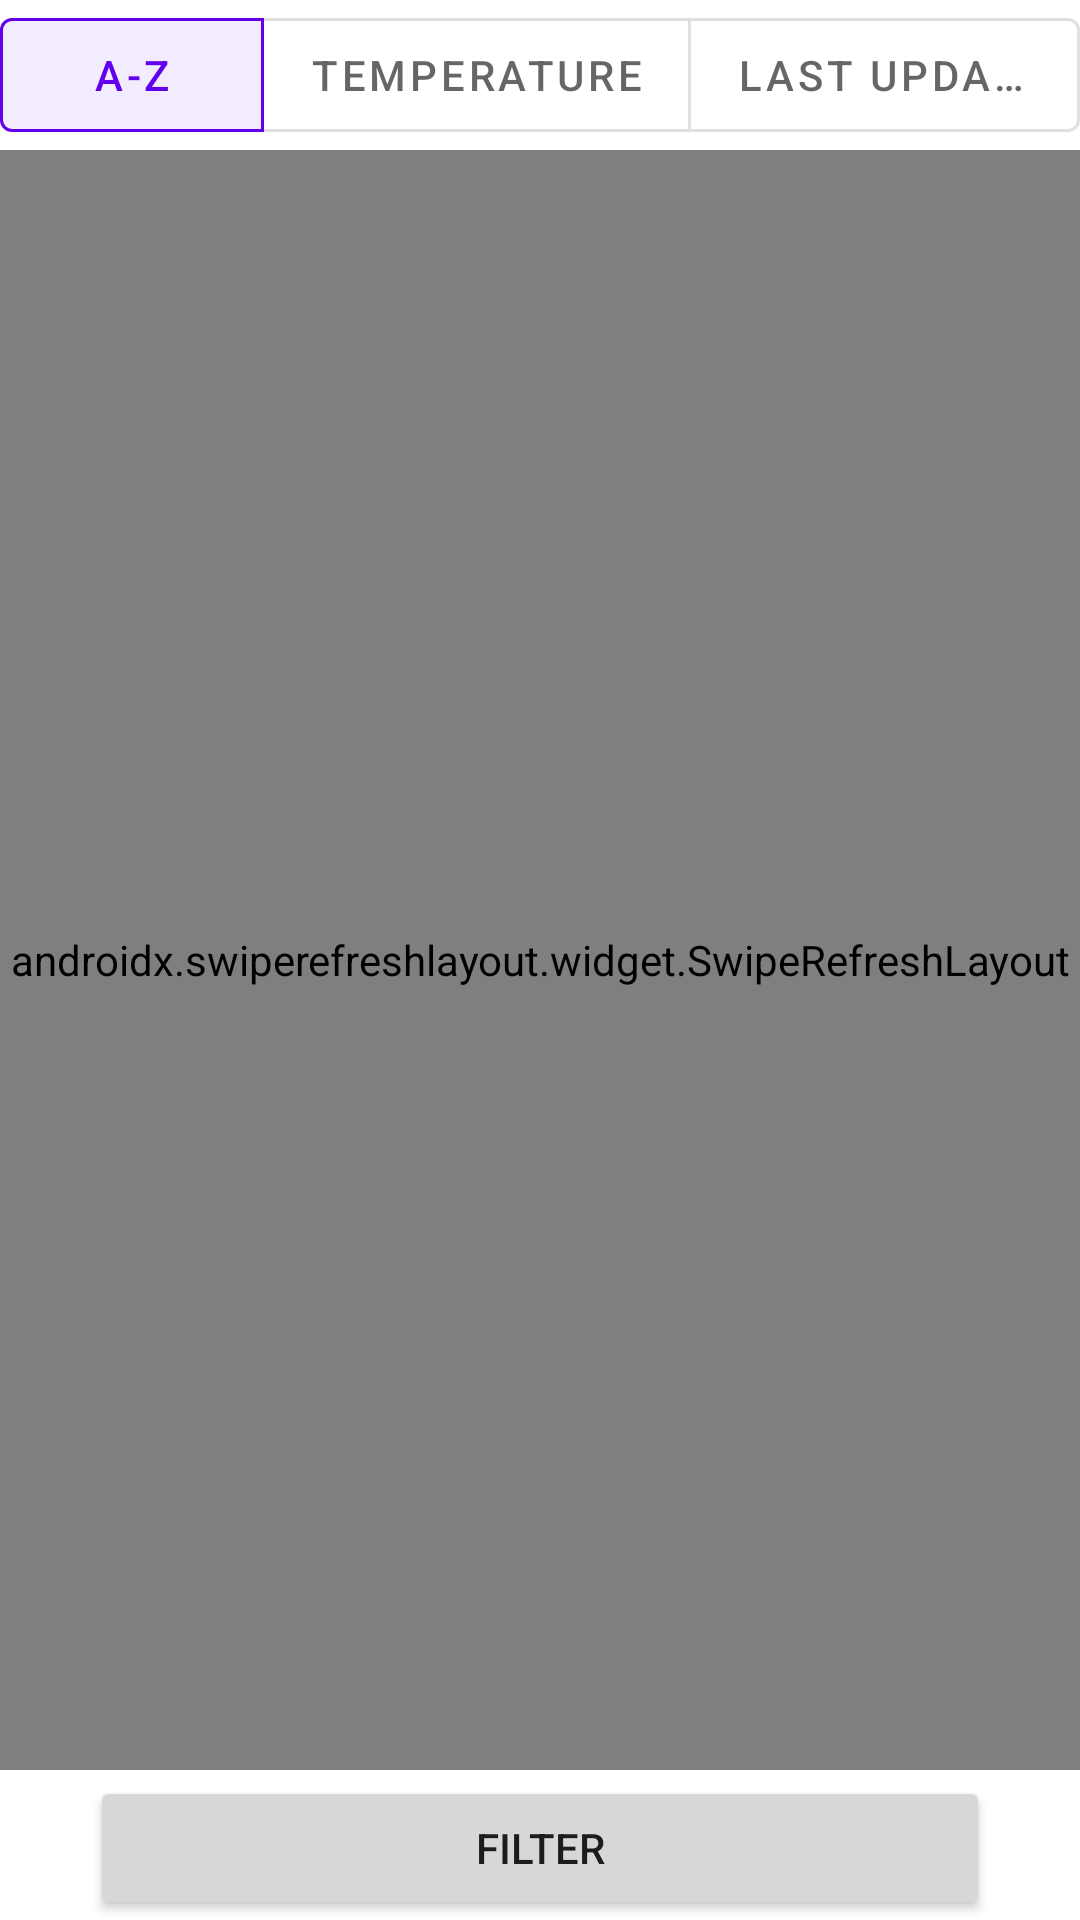

Android layout source for this screen:
<!-- AndroidManifest.xml: application theme AppTheme -->
<!-- res/layout/activity_main.xml -->
<?xml version="1.0" encoding="utf-8"?>
<androidx.constraintlayout.widget.ConstraintLayout xmlns:android="http://schemas.android.com/apk/res/android"
    xmlns:app="http://schemas.android.com/apk/res-auto"
    xmlns:tools="http://schemas.android.com/tools"
    android:layout_width="match_parent"
    android:layout_height="match_parent"
    tools:context=".MainActivity">


    <com.google.android.material.button.MaterialButtonToggleGroup
        android:id="@+id/toggleGroup"
        android:layout_width="wrap_content"
        android:layout_height="50dp"
        app:singleSelection="true"
        app:selectionRequired="true"
        app:checkedButton="@id/btnAtoZ"
        app:layout_constraintEnd_toEndOf="parent"
        app:layout_constraintStart_toStartOf="parent"
        app:layout_constraintTop_toTopOf="parent">


        <com.google.android.material.button.MaterialButton
            android:id="@+id/btnAtoZ"
            style="?attr/materialButtonOutlinedStyle"
            android:layout_width="wrap_content"
            android:layout_height="50dp"
            android:text="@string/sortbyalphabet_label" />

        <com.google.android.material.button.MaterialButton
            android:id="@+id/btnTemp"
            style="?attr/materialButtonOutlinedStyle"
            android:layout_width="wrap_content"
            android:layout_height="50dp"
            android:text="@string/sortbytemperature_label" />

        <com.google.android.material.button.MaterialButton
            android:id="@+id/btnTime"
            style="?attr/materialButtonOutlinedStyle"
            android:layout_width="wrap_content"
            android:layout_height="50dp"
            android:text="@string/sortbylastupdated_label" />


    </com.google.android.material.button.MaterialButtonToggleGroup>

    <androidx.swiperefreshlayout.widget.SwipeRefreshLayout
        android:id="@+id/SwipeContainer"
        android:layout_width="match_parent"
        android:layout_height="match_parent"
        android:layout_marginTop="50dp"
        android:layout_marginBottom="50dp"
        app:layout_constraintBottom_toBottomOf="parent"
        app:layout_constraintTop_toTopOf="parent"
        tools:layout_editor_absoluteX="549dp">

        <androidx.recyclerview.widget.RecyclerView
            android:id="@+id/RecyclerView"
            android:layout_width="match_parent"
            android:layout_height="match_parent" />

    </androidx.swiperefreshlayout.widget.SwipeRefreshLayout>

    <Button
        android:id="@+id/btnFilter"
        android:layout_width="match_parent"
        android:layout_height="wrap_content"
        android:layout_marginStart="30dp"
        android:layout_marginLeft="30dp"
        android:layout_marginEnd="30dp"
        android:layout_marginRight="30dp"
        android:text="@string/filter_button_label"
        app:layout_constraintBottom_toBottomOf="parent"
        app:layout_constraintEnd_toEndOf="parent"
        app:layout_constraintStart_toStartOf="parent" />



</androidx.constraintlayout.widget.ConstraintLayout>
<!-- resources referenced by this layout -->
<resources>
  <string name="filter_button_label">Filter</string>
  <string name="sortbyalphabet_label">A-Z</string>
  <string name="sortbylastupdated_label">Last Updated</string>
  <string name="sortbytemperature_label">Temperature</string>
  <style name="AppTheme" parent="Theme.MaterialComponents.Light.DarkActionBar">
          
          <item name="colorPrimary">@color/colorPrimary</item>
          <item name="colorPrimaryDark">@color/colorPrimaryDark</item>
          <item name="colorAccent">@color/colorAccent</item>
      </style>
  <!-- not gathered from this repository: default colours our renderer supplied (Android Studio template values) -->
  <color name="colorPrimary">#FF6200EE</color>
  <color name="colorPrimaryDark">#FF3700B3</color>
  <color name="colorAccent">#FF03DAC5</color>
</resources>
